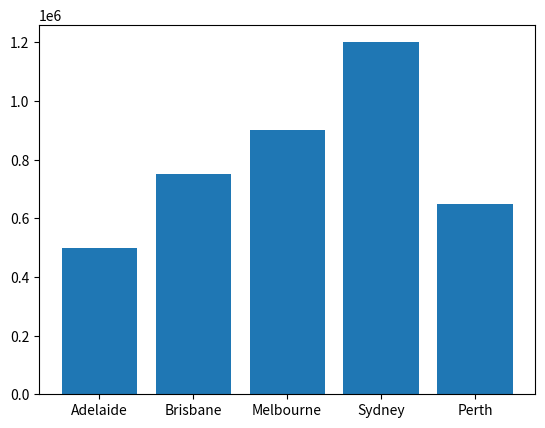
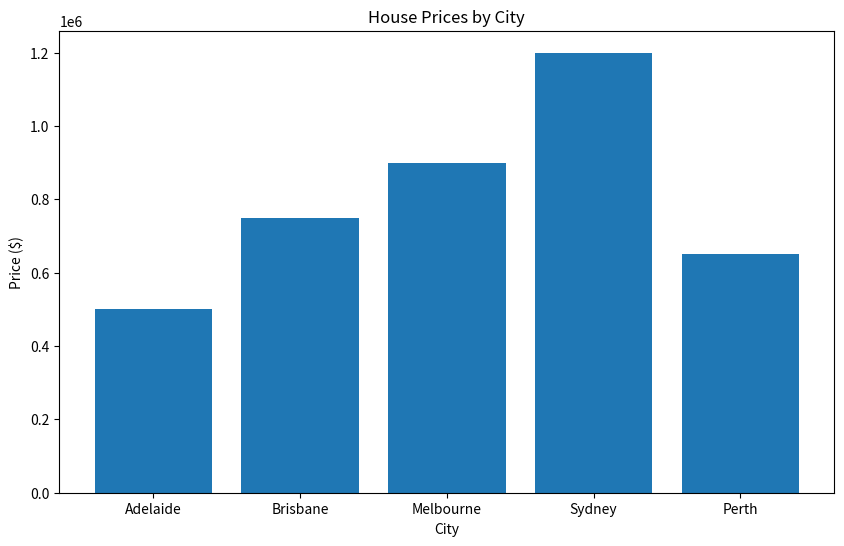
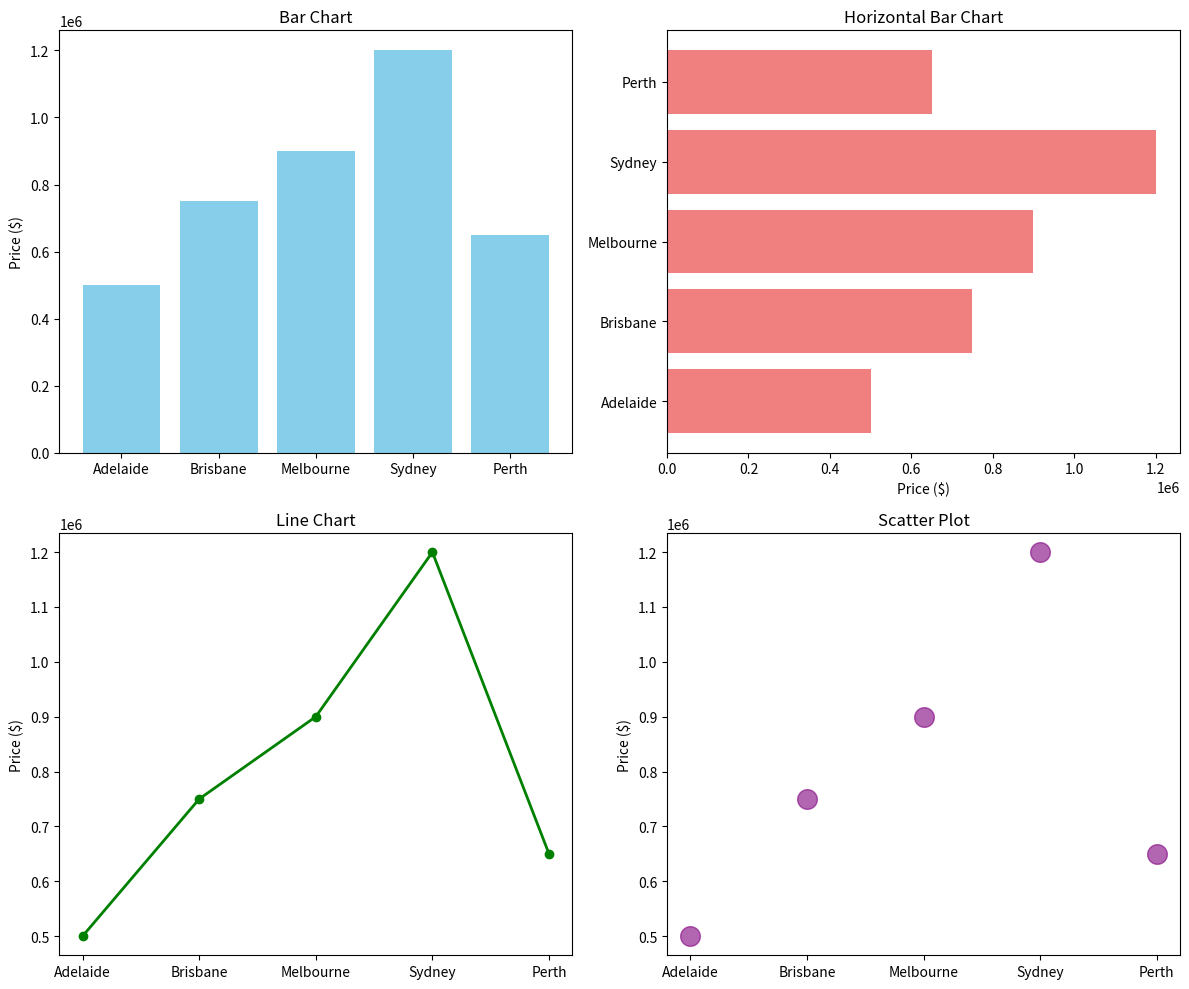
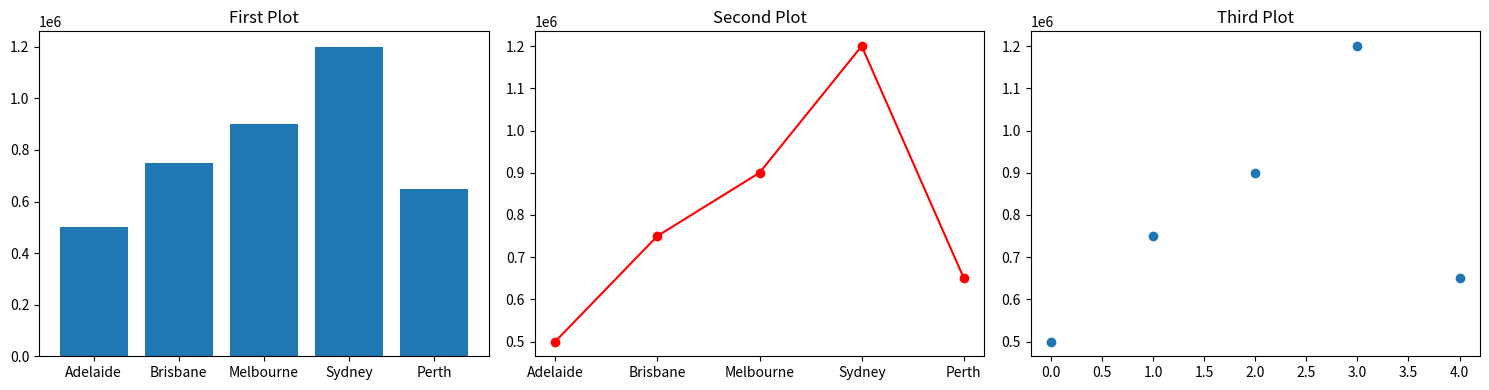
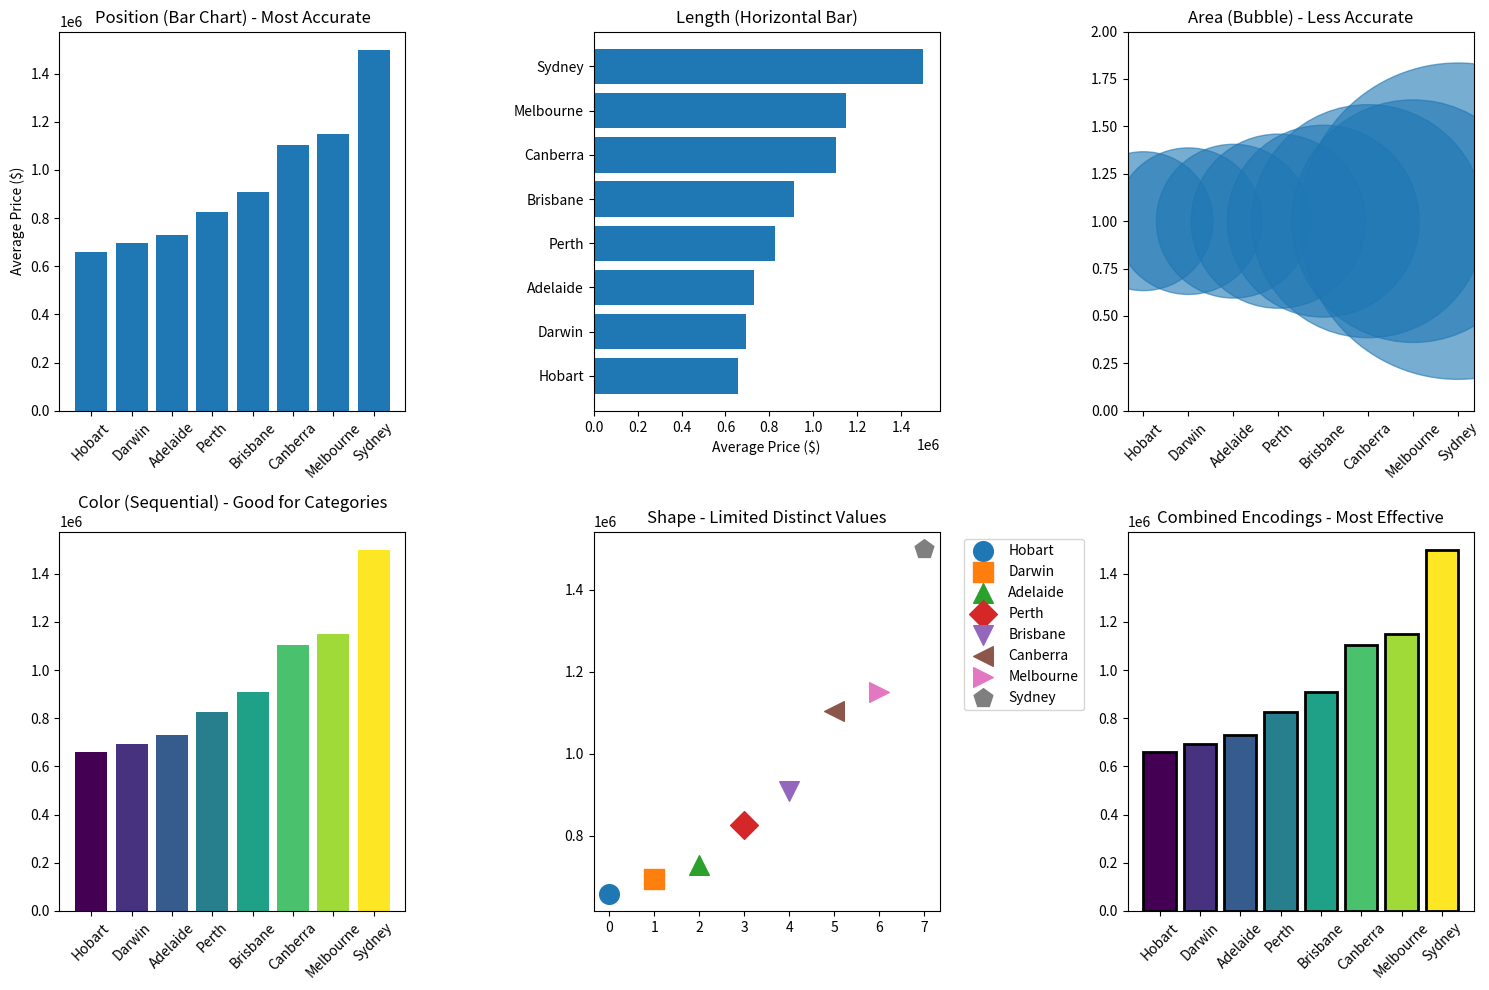
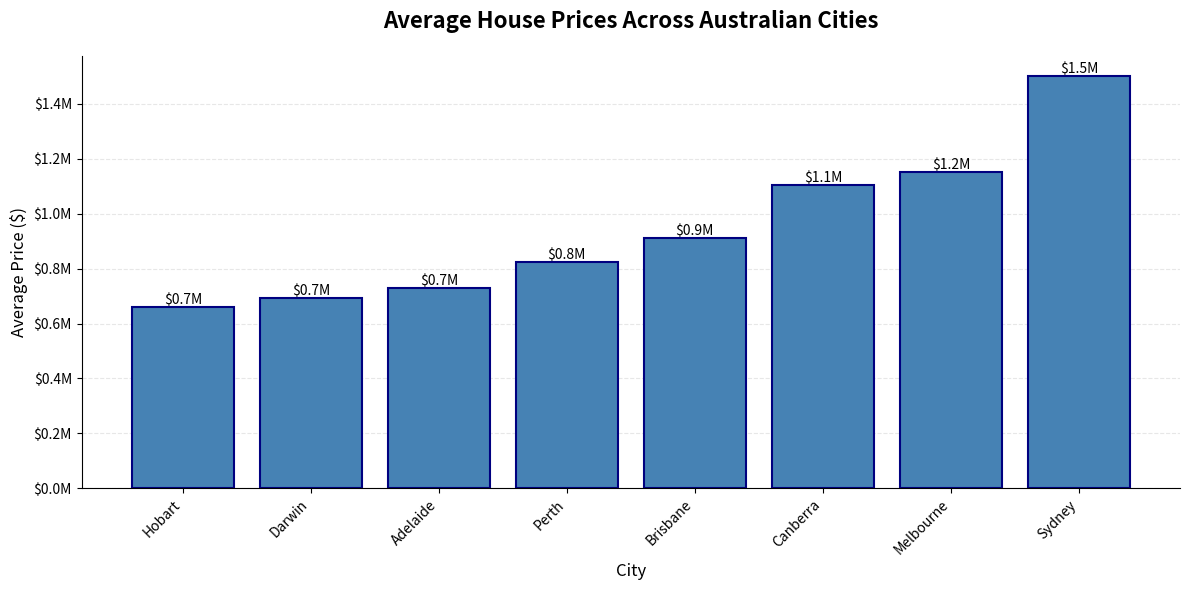
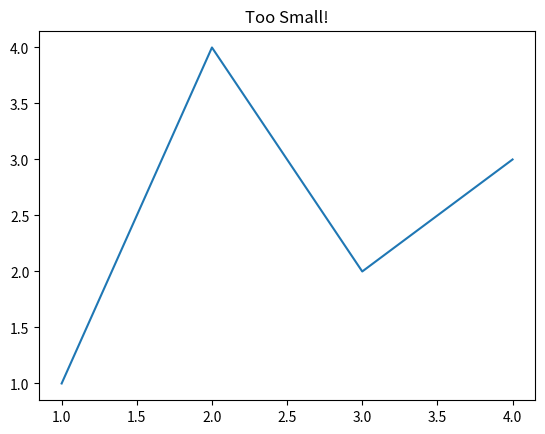
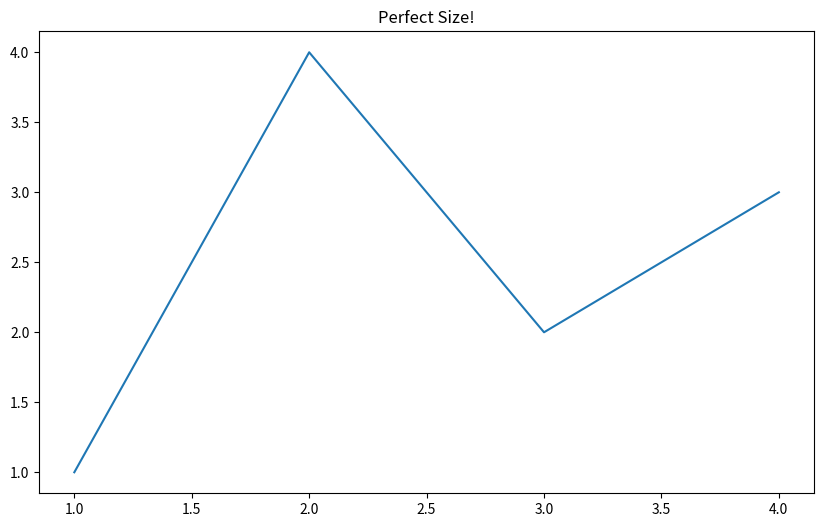
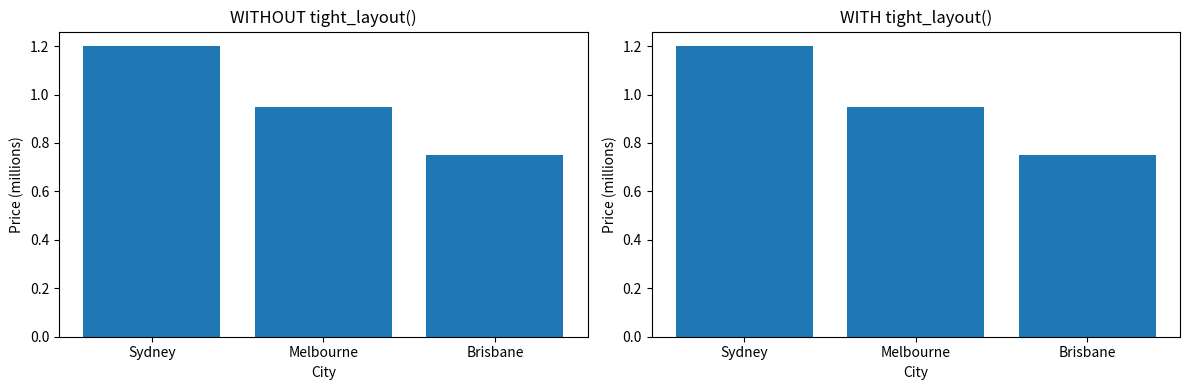

Here is the Python script that generated these plots, in order:
import matplotlib.pyplot as plt
import pandas as pd
import numpy as np

# We'll use our housing data from the previous notebook
np.random.seed(42)
print("Ready to visualize! 📊")

# METHOD 1: The "Quick and Dirty" Way
# This is what most tutorials show you

prices = [500000, 750000, 900000, 1200000, 650000]
cities = ['Adelaide', 'Brisbane', 'Melbourne', 'Sydney', 'Perth']

plt.bar(cities, prices)
plt.show()

print("✅ It works! But we have no control...")

# METHOD 2: The "Professional" Way - Understanding What's Happening

# Step 1: Create the canvas (figure)
fig = plt.figure(figsize=(10, 6))  # Width=10 inches, Height=6 inches

# Step 2: Add a room (axes) to the canvas
ax = fig.add_subplot(111)  # 1 row, 1 column, plot #1

# Step 3: Put furniture (plot) in the room
ax.bar(cities, prices)

# Step 4: Decorate the room
ax.set_title('House Prices by City')
ax.set_xlabel('City')
ax.set_ylabel('Price ($)')

plt.show()

print("✅ Now we have FULL control!")

# Create 4 different views of the same data
# Think of it as 4 rooms in a 2x2 house layout

fig, axes = plt.subplots(2, 2, figsize=(12, 10))  # 2 rows, 2 columns

# Now 'axes' is a 2x2 array of rooms!
# Access them like: axes[row, column]

# Room 1 (top-left): Bar chart
axes[0, 0].bar(cities, prices, color='skyblue')
axes[0, 0].set_title('Bar Chart')
axes[0, 0].set_ylabel('Price ($)')

# Room 2 (top-right): Horizontal bar
axes[0, 1].barh(cities, prices, color='lightcoral')
axes[0, 1].set_title('Horizontal Bar Chart')
axes[0, 1].set_xlabel('Price ($)')

# Room 3 (bottom-left): Line plot
axes[1, 0].plot(cities, prices, marker='o', color='green', linewidth=2)
axes[1, 0].set_title('Line Chart')
axes[1, 0].set_ylabel('Price ($)')

# Room 4 (bottom-right): Scatter plot
axes[1, 1].scatter(cities, prices, s=200, color='purple', alpha=0.6)
axes[1, 1].set_title('Scatter Plot')
axes[1, 1].set_ylabel('Price ($)')

# Adjust spacing between rooms
plt.tight_layout()
plt.show()

print("✅ Four different visualizations of the same data!")

# PRO TIP: When you have just one row or column, axes is 1D!

fig, axes = plt.subplots(1, 3, figsize=(15, 4))  # 1 row, 3 columns

# Now axes is just a 1D array: axes[0], axes[1], axes[2]
axes[0].bar(cities, prices)
axes[0].set_title('First Plot')

axes[1].plot(cities, prices, 'ro-')
axes[1].set_title('Second Plot')

axes[2].scatter(range(len(cities)), prices)
axes[2].set_title('Third Plot')

plt.tight_layout()
plt.show()

# Let's create a smaller version of our housing dataset for visualization
np.random.seed(42)
n_properties = 1000

cities = ['Sydney', 'Melbourne', 'Brisbane', 'Perth', 'Adelaide', 'Hobart', 'Darwin', 'Canberra']
city_weights = [0.25, 0.22, 0.15, 0.12, 0.10, 0.06, 0.04, 0.06]

housing_data = pd.DataFrame({
    'city': np.random.choice(cities, n_properties, p=city_weights),
    'property_type': np.random.choice(['House', 'Apartment', 'Townhouse', 'Villa'], 
                                     n_properties, p=[0.45, 0.35, 0.15, 0.05]),
    'bedrooms': np.random.choice([1, 2, 3, 4, 5], n_properties, p=[0.1, 0.25, 0.35, 0.25, 0.05]),
    'distance_cbd': np.random.exponential(15, n_properties),
})

# Add realistic prices
base_price = {
    'Sydney': 1200000, 'Melbourne': 950000, 'Brisbane': 750000, 'Perth': 650000,
    'Adelaide': 600000, 'Hobart': 550000, 'Darwin': 600000, 'Canberra': 850000
}

housing_data['price'] = housing_data.apply(lambda row: 
    base_price[row['city']] * 
    (1 + 0.15 * row['bedrooms']) * 
    (1 - 0.01 * row['distance_cbd']) *
    (1 + np.random.normal(0, 0.15)), axis=1
)

print("Dataset created!")
print(housing_data.head())

# Prepare data: Average price by city
city_avg_prices = housing_data.groupby('city')['price'].mean().sort_values()

# Create our 2x3 grid of visualizations
fig, axes = plt.subplots(2, 3, figsize=(15, 10))

# 1. POSITION (Bar Chart) - Most Accurate
axes[0, 0].bar(range(len(city_avg_prices)), city_avg_prices.values)
axes[0, 0].set_xticks(range(len(city_avg_prices)))
axes[0, 0].set_xticklabels(city_avg_prices.index, rotation=45)
axes[0, 0].set_title('Position (Bar Chart) - Most Accurate')
axes[0, 0].set_ylabel('Average Price ($)')

# 2. LENGTH (Horizontal Bar)
axes[0, 1].barh(range(len(city_avg_prices)), city_avg_prices.values)
axes[0, 1].set_yticks(range(len(city_avg_prices)))
axes[0, 1].set_yticklabels(city_avg_prices.index)
axes[0, 1].set_title('Length (Horizontal Bar)')
axes[0, 1].set_xlabel('Average Price ($)')

# 3. AREA (Bubble) - Less Accurate
# Make bubble sizes proportional to price
sizes = (city_avg_prices.values / city_avg_prices.values.min() * 100) ** 2
axes[0, 2].scatter(range(len(city_avg_prices)), [1]*len(city_avg_prices), 
                   s=sizes, alpha=0.6)
axes[0, 2].set_xticks(range(len(city_avg_prices)))
axes[0, 2].set_xticklabels(city_avg_prices.index, rotation=45)
axes[0, 2].set_title('Area (Bubble) - Less Accurate')
axes[0, 2].set_ylim(0, 2)

# 4. COLOR (Sequential) - Good for Categories
colors = plt.cm.viridis(np.linspace(0, 1, len(city_avg_prices)))
axes[1, 0].bar(range(len(city_avg_prices)), city_avg_prices.values, color=colors)
axes[1, 0].set_xticks(range(len(city_avg_prices)))
axes[1, 0].set_xticklabels(city_avg_prices.index, rotation=45)
axes[1, 0].set_title('Color (Sequential) - Good for Categories')

# 5. SHAPE - Limited Distinct Values
markers = ['o', 's', '^', 'D', 'v', '<', '>', 'p']
for i, (city, value) in enumerate(city_avg_prices.items()):
    axes[1, 1].scatter(i, value, s=200, marker=markers[i], label=city)
axes[1, 1].set_title('Shape - Limited Distinct Values')
axes[1, 1].legend(bbox_to_anchor=(1.05, 1), loc='upper left')

# 6. COMBINATION - Most Effective
axes[1, 2].bar(range(len(city_avg_prices)), city_avg_prices.values, 
               color=colors, edgecolor='black', linewidth=2)
axes[1, 2].set_xticks(range(len(city_avg_prices)))
axes[1, 2].set_xticklabels(city_avg_prices.index, rotation=45)
axes[1, 2].set_title('Combined Encodings - Most Effective')

plt.tight_layout()
plt.show()

print("Key Insight: Position and length are most accurate for quantitative comparisons.")
print("Color works well for categories, area/volume can be misleading.")

# A professional-looking plot with all the customizations

fig, ax = plt.subplots(figsize=(12, 6))

# Plot the data
bars = ax.bar(city_avg_prices.index, city_avg_prices.values, 
               color='steelblue', edgecolor='navy', linewidth=1.5)

# Customize the plot
ax.set_title('Average House Prices Across Australian Cities', 
             fontsize=16, fontweight='bold', pad=20)
ax.set_xlabel('City', fontsize=12)
ax.set_ylabel('Average Price ($)', fontsize=12)

# Format y-axis as currency
ax.yaxis.set_major_formatter(plt.FuncFormatter(lambda x, p: f'${x/1e6:.1f}M'))

# Add value labels on top of bars
for bar in bars:
    height = bar.get_height()
    ax.text(bar.get_x() + bar.get_width()/2., height,
            f'${height/1e6:.1f}M',
            ha='center', va='bottom', fontsize=10)

# Add a grid for easier reading
ax.grid(True, axis='y', alpha=0.3, linestyle='--')
ax.set_axisbelow(True)  # Grid behind bars

# Rotate x-labels if needed
plt.xticks(rotation=45, ha='right')

# Remove top and right spines for cleaner look
ax.spines['top'].set_visible(False)
ax.spines['right'].set_visible(False)

plt.tight_layout()
plt.show()

print("✅ This is publication-ready!")

# COMMON MISTAKE 1: Forgetting to set figure size
# This creates a tiny, unreadable plot

# Bad:
plt.figure()  # No size specified!
plt.plot([1, 2, 3, 4], [1, 4, 2, 3])
plt.title('Too Small!')
plt.show()

# Good:
plt.figure(figsize=(10, 6))  # Always specify size!
plt.plot([1, 2, 3, 4], [1, 4, 2, 3])
plt.title('Perfect Size!')
plt.show()

# COMMON MISTAKE 2: Not using tight_layout() with subplots

# Create comparison
fig, (ax1, ax2) = plt.subplots(1, 2, figsize=(12, 4))

# Without tight_layout - labels overlap!
ax1.bar(['Sydney', 'Melbourne', 'Brisbane'], [1.2, 0.95, 0.75])
ax1.set_title('WITHOUT tight_layout()')
ax1.set_ylabel('Price (millions)')
ax1.set_xlabel('City')

ax2.bar(['Sydney', 'Melbourne', 'Brisbane'], [1.2, 0.95, 0.75])
ax2.set_title('WITH tight_layout()')
ax2.set_ylabel('Price (millions)')
ax2.set_xlabel('City')

# This fixes overlapping!
plt.tight_layout()
plt.show()

# YOUR SOLUTION HERE
# Start with: fig, axes = plt.subplots(2, 2, figsize=(12, 10))

# Hint structure:
# axes[0, 0] - property type bar chart
# axes[0, 1] - price histogram
# axes[1, 0] - scatter plot
# axes[1, 1] - pie chart